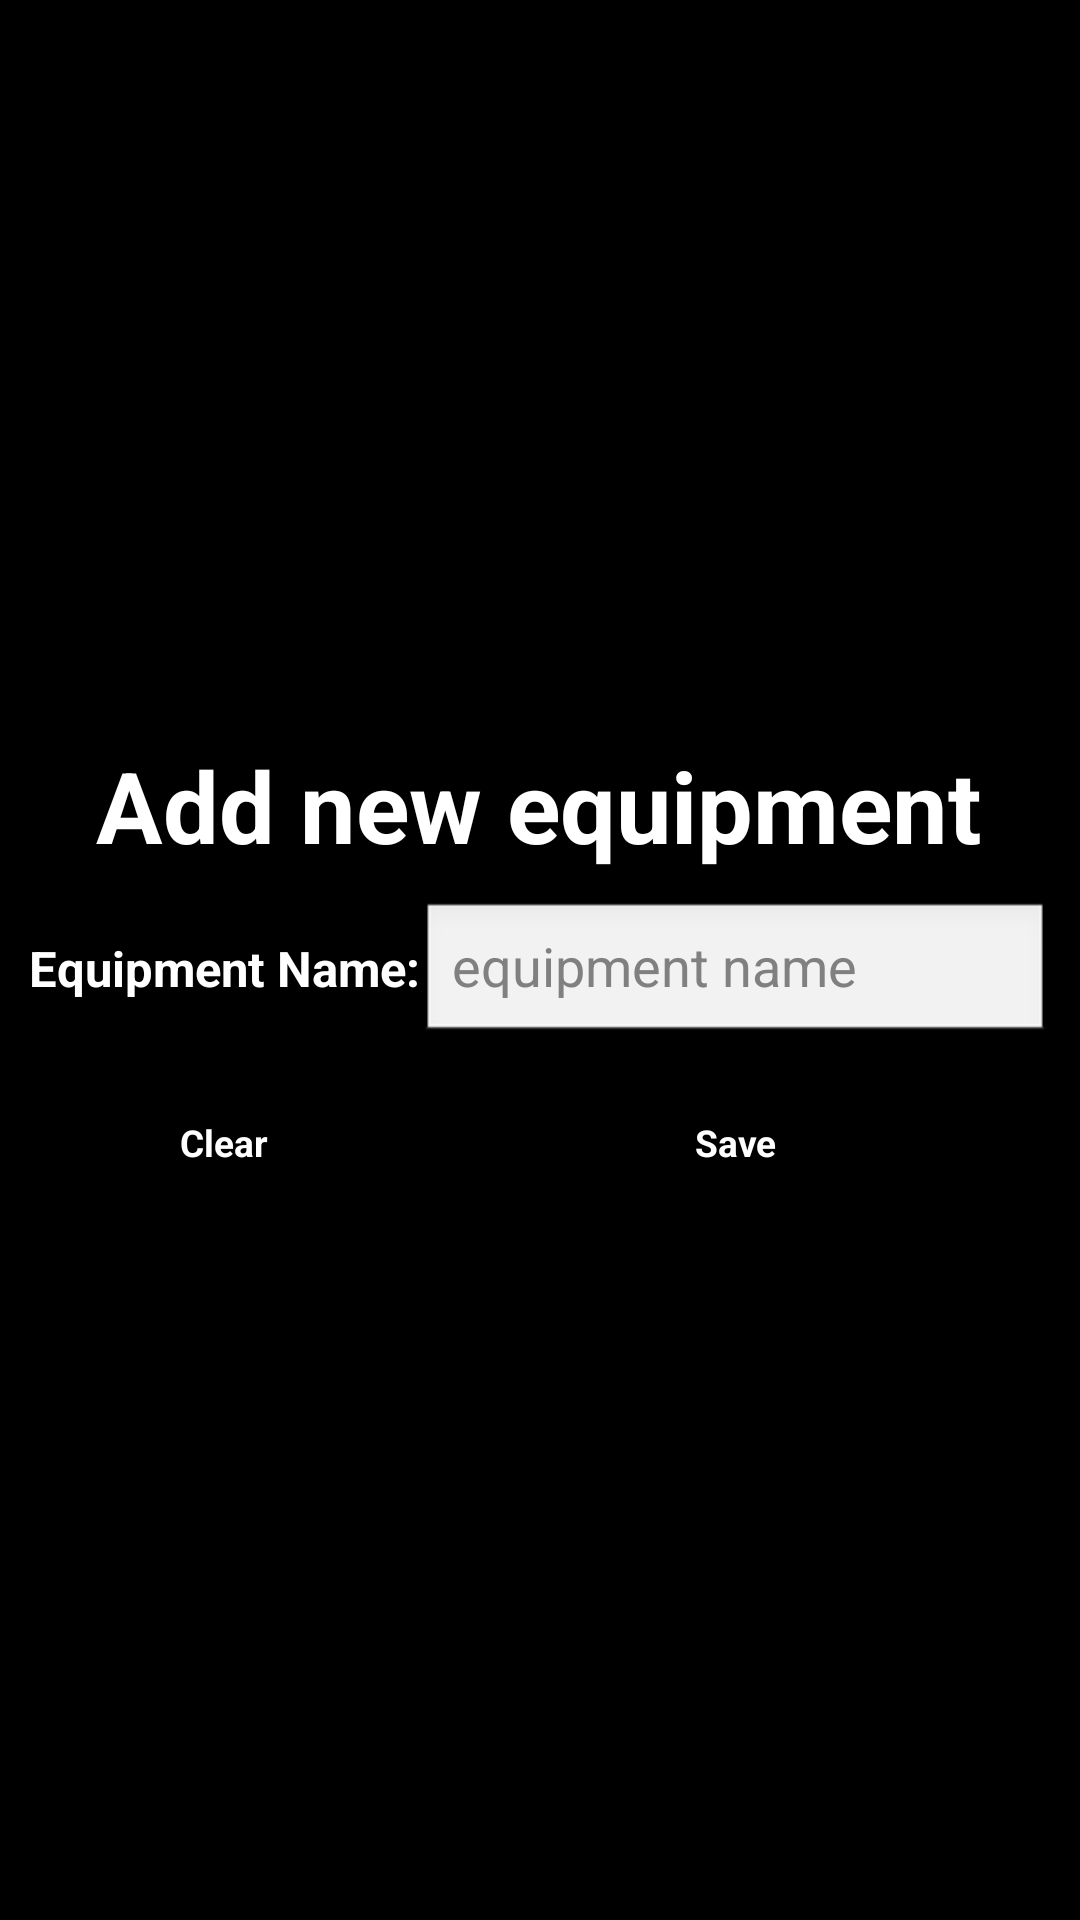

This screen was rendered from an Android layout file. Write that file and the resources it references.
<!-- AndroidManifest.xml: application theme android:Theme.Light -->
<!-- res/layout/eqip_new.xml -->
<?xml version="1.0" encoding="utf-8"?>
<ScrollView xmlns:android="http://schemas.android.com/apk/res/android"
    android:layout_width="match_parent"
    android:layout_height="match_parent"
    android:layout_gravity="center"
    android:background="#000000" >
    <TableLayout
        android:layout_width="wrap_content"
        android:layout_height="wrap_content"
        android:layout_gravity="center"
        android:gravity="center_horizontal"
        android:paddingTop="10dip" >

        <TextView
            android:id="@+id/txtPrefs"
            style="@style/txtMainHeading"
            android:layout_width="wrap_content"
            android:layout_height="wrap_content"
            android:gravity="center"
            android:text="Add new equipment"
            android:textAppearance="?android:attr/textAppearanceLarge"
            android:textSize="16pt" />

        <TableRow
            android:id="@+id/tableRow1"
            android:layout_width="wrap_content"
            android:layout_height="wrap_content"
            android:gravity="center_horizontal"
             >

        </TableRow>

        <TableRow
            android:id="@+id/tableRow6"
            android:layout_width="fill_parent"
            android:layout_height="wrap_content"
           android:gravity="center_horizontal"
            android:paddingTop="10dip" >

            <TextView
                android:id="@+id/textView5"
                style="@style/txtMainHeading"
                android:layout_width="wrap_content"
                android:layout_height="wrap_content"
                android:text="Equipment Name:"
                android:textAppearance="?android:attr/textAppearanceLarge" />

            <EditText
                android:id="@+id/etxtEquipName"
                android:layout_width="wrap_content"
                android:layout_height="wrap_content"
                android:ems="10"
                android:hint="equipment name" 
                android:inputType="text|textCapWords"
                >
                
            </EditText>
             
        </TableRow>
        <TableRow
            android:id="@+id/tableRow7"
            android:layout_width="wrap_content"
            android:layout_height="wrap_content"
            android:gravity="center_horizontal"
            android:paddingTop="10dip" >

            
            <Button
                android:id="@+id/btnClearEqipData"
                style="@style/main_buttons1"
                android:layout_width="wrap_content"
                android:layout_height="wrap_content"
                android:text="Clear" />
            
            <Button
                android:id="@+id/btnCreateNewEquip"
                style="@style/main_buttons2"
                android:layout_width="wrap_content"
                android:layout_height="wrap_content"
                android:paddingLeft="10dp"
                android:text="Save" />
             
        </TableRow>

        

        
    </TableLayout>
 
</ScrollView>
<!-- resources referenced by this layout -->
<resources>
  <style name="main_buttons1" parent="@android:style/Widget.Button">
          
          <item name="android:textColor">#FFFFFF</item>
          <item name="android:textStyle">bold</item>
          <item name="android:textSize">6pt</item>
          <item name="android:background">@drawable/buttonshape</item>
          <item name="android:height">45dp</item>
          <item name="android:width">100dp</item>
          <item name="android:padding">5dp</item>
          
          
      </style>
  <style name="main_buttons2" parent="@android:style/Widget.Button">
          
          <item name="android:textColor">#FFFFFF</item>
          <item name="android:textStyle">bold</item>
          <item name="android:textSize">6pt</item>
          <item name="android:background">@drawable/buttonshape2</item>
          <item name="android:height">45dp</item>
          <item name="android:width">100dp</item>
          <item name="android:padding">5dp</item>
          
          
      </style>
  <style name="txtMainHeading" parent="@android:style/Widget.TextView">
          
          <item name="android:textColor">#FFFFFF</item>
          <item name="android:textStyle">bold</item>
          <item name="android:textSize">8pt</item>
          
          
          
          
      </style>
</resources>
